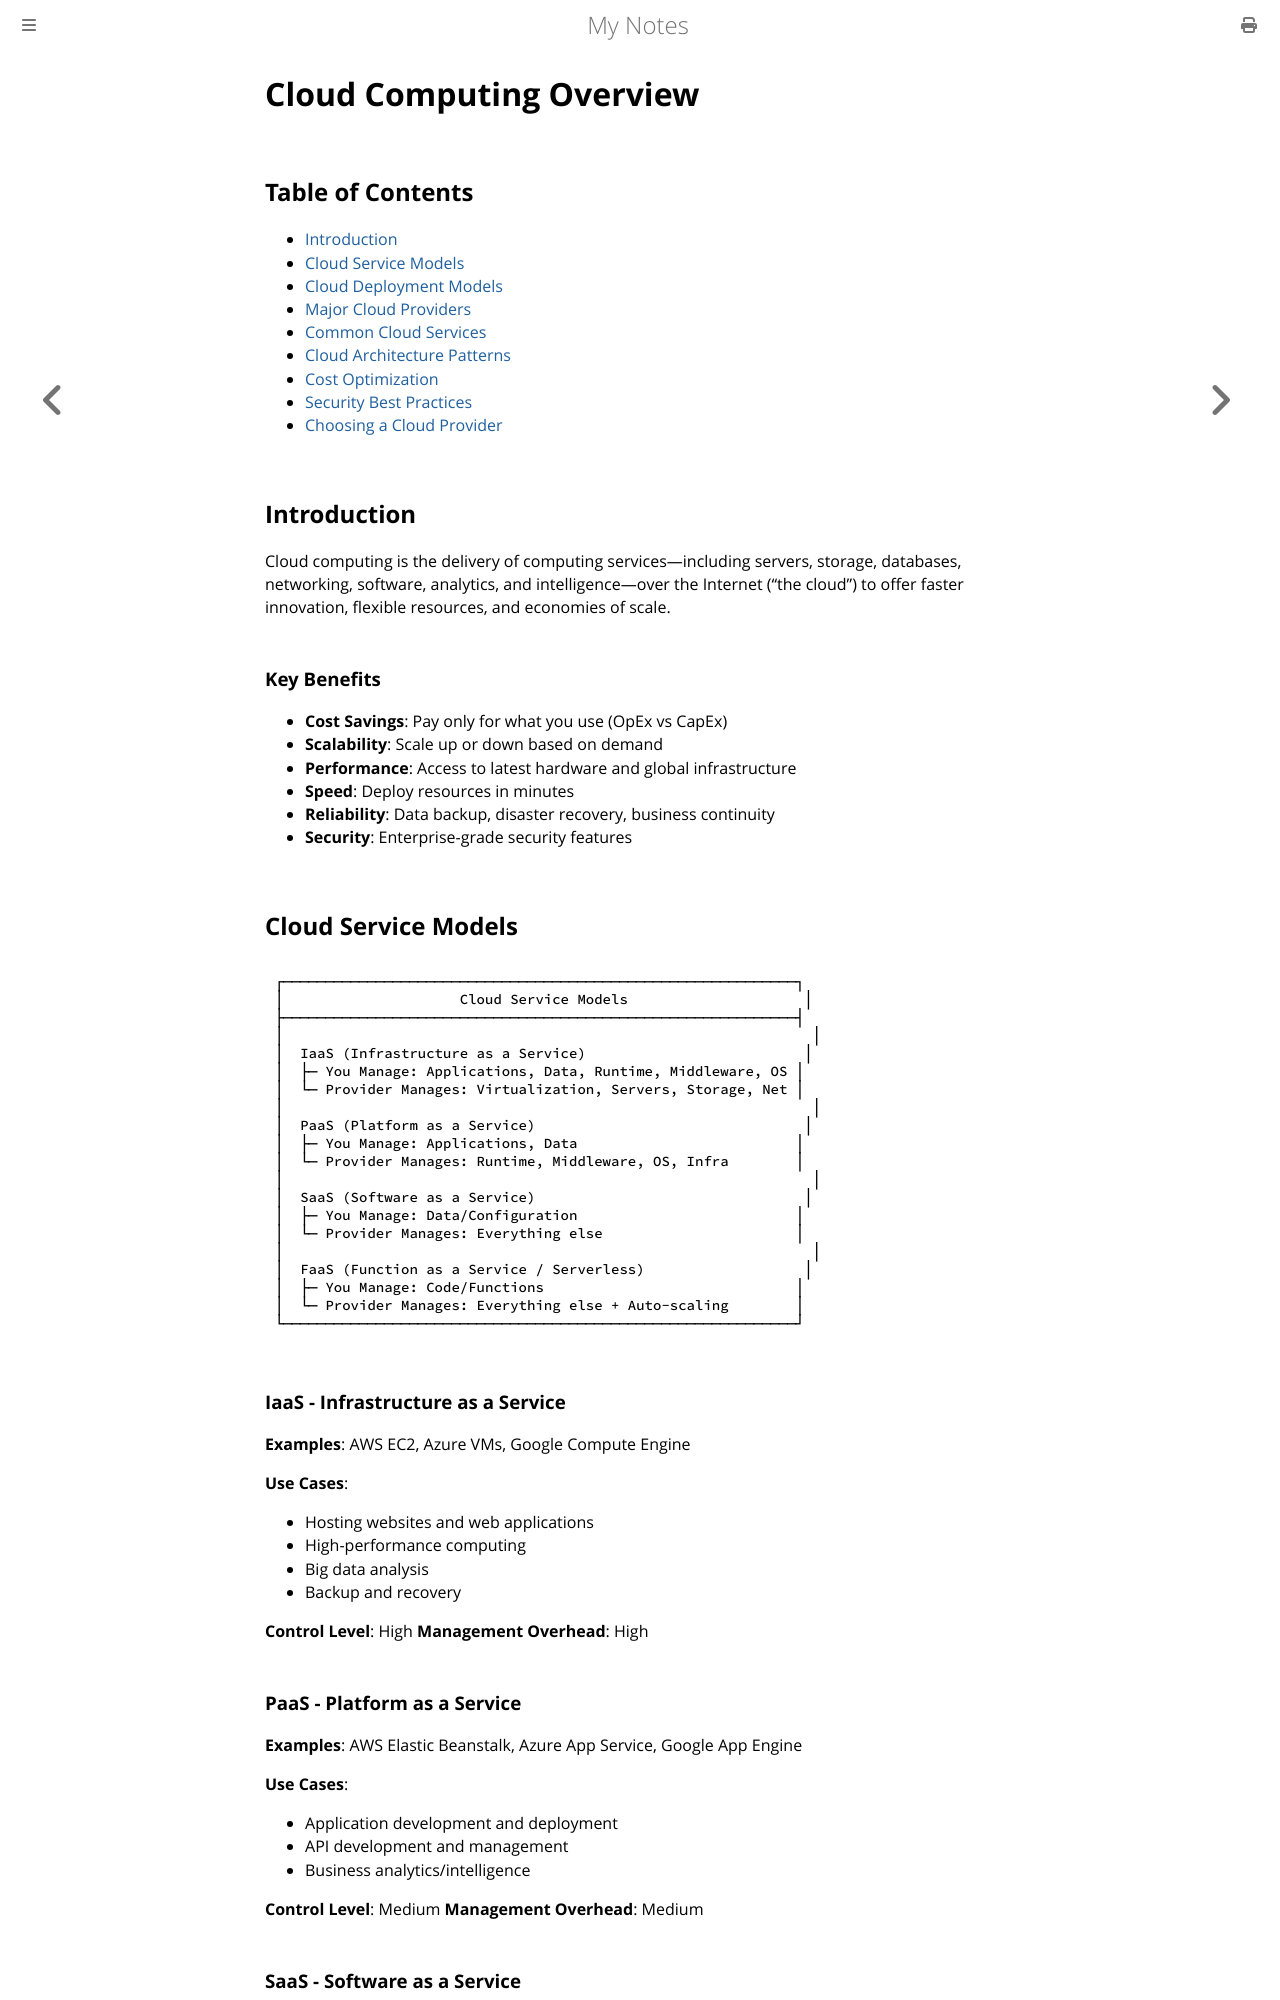

repository: paritystack/notes · page: cloud/index.html · generator: mdbook

# Cloud Computing Overview

## Table of Contents
- [Introduction](#introduction)
- [Cloud Service Models](#cloud-service-models)
- [Cloud Deployment Models](#cloud-deployment-models)
- [Major Cloud Providers](#major-cloud-providers)
- [Common Cloud Services](#common-cloud-services)
- [Cloud Architecture Patterns](#cloud-architecture-patterns)
- [Cost Optimization](#cost-optimization)
- [Security Best Practices](#security-best-practices)
- [Choosing a Cloud Provider](#choosing-a-cloud-provider)

## Introduction

Cloud computing is the delivery of computing services—including servers, storage, databases, networking, software, analytics, and intelligence—over the Internet ("the cloud") to offer faster innovation, flexible resources, and economies of scale.

### Key Benefits
- **Cost Savings**: Pay only for what you use (OpEx vs CapEx)
- **Scalability**: Scale up or down based on demand
- **Performance**: Access to latest hardware and global infrastructure
- **Speed**: Deploy resources in minutes
- **Reliability**: Data backup, disaster recovery, business continuity
- **Security**: Enterprise-grade security features

## Cloud Service Models

```
┌─────────────────────────────────────────────────────────────┐
│                     Cloud Service Models                     │
├─────────────────────────────────────────────────────────────┤
│                                                               │
│  IaaS (Infrastructure as a Service)                          │
│  ├─ You Manage: Applications, Data, Runtime, Middleware, OS │
│  └─ Provider Manages: Virtualization, Servers, Storage, Net │
│                                                               │
│  PaaS (Platform as a Service)                                │
│  ├─ You Manage: Applications, Data                          │
│  └─ Provider Manages: Runtime, Middleware, OS, Infra        │
│                                                               │
│  SaaS (Software as a Service)                                │
│  ├─ You Manage: Data/Configuration                          │
│  └─ Provider Manages: Everything else                       │
│                                                               │
│  FaaS (Function as a Service / Serverless)                   │
│  ├─ You Manage: Code/Functions                              │
│  └─ Provider Manages: Everything else + Auto-scaling        │
└─────────────────────────────────────────────────────────────┘
```

### IaaS - Infrastructure as a Service
**Examples**: AWS EC2, Azure VMs, Google Compute Engine

**Use Cases**:
- Hosting websites and web applications
- High-performance computing
- Big data analysis
- Backup and recovery

**Control Level**: High
**Management Overhead**: High
